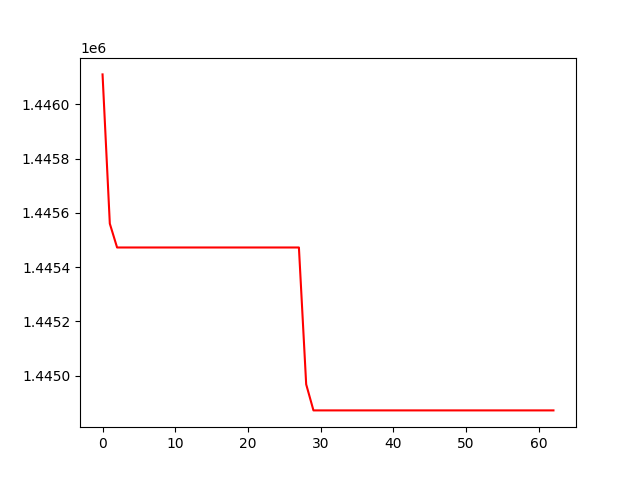

Values plotted in this chart, from the file beside it:
, 0
0, 1446110
1, 1445560
2, 1445472
3, 1445472
4, 1445472
5, 1445472
6, 1445472
7, 1445472
8, 1445472
9, 1445472
10, 1445472
11, 1445472
12, 1445472
13, 1445472
14, 1445472
15, 1445472
16, 1445472
17, 1445472
18, 1445472
19, 1445472
20, 1445472
21, 1445472
22, 1445472
23, 1445472
24, 1445472
25, 1445472
26, 1445472
27, 1445472
28, 1444968
29, 1444872
30, 1444872
31, 1444872
32, 1444872
33, 1444872
34, 1444872
35, 1444872
36, 1444872
37, 1444872
38, 1444872
39, 1444872
40, 1444872
41, 1444872
42, 1444872
43, 1444872
44, 1444872
45, 1444872
46, 1444872
47, 1444872
48, 1444872
49, 1444872
50, 1444872
51, 1444872
52, 1444872
53, 1444872
54, 1444872
55, 1444872
56, 1444872
57, 1444872
58, 1444872
59, 1444872
... 3 more rows
